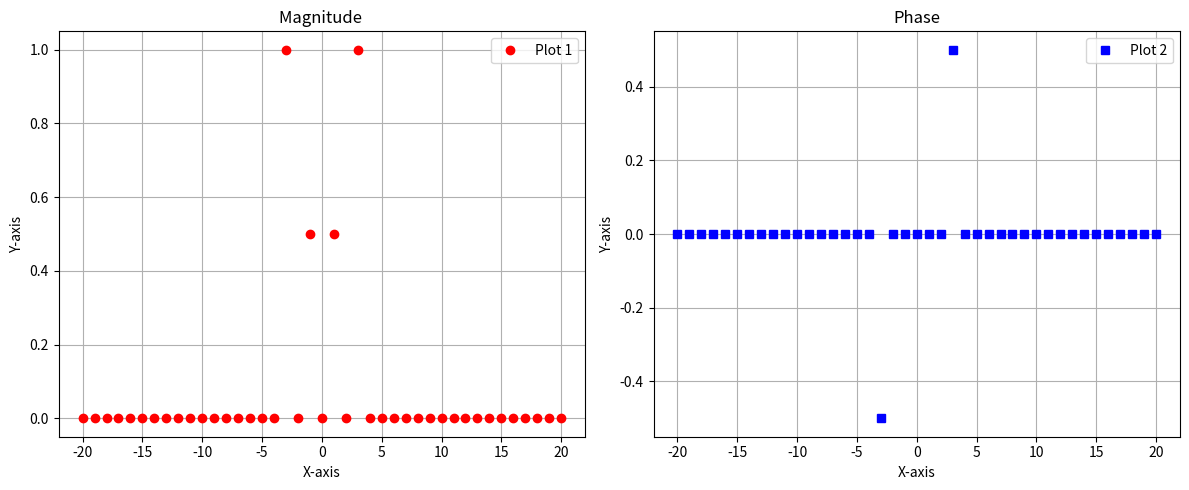

This chart was generated by the following Python code:
import numpy as np
import matplotlib.pyplot as plt

def x(t):
    return (np.cos(np.pi / 3 * t) + 2*np.cos(np.pi * t + np.pi/2))

t = np.linspace(0, 6, 6000)

def a(k):
    return 1/6 * np.trapz(x(t)* np.exp( -1j * k * np.pi / 3 * t) ,t)

x_axis = [i for i in range(-20,21)]
y_axis = []



for i in x_axis:
    y_axis.append(a(i))

y_axis_mag = []
y_axis_phase = []

for i in y_axis:
    mag = np.sqrt(i.real**2 + i.imag**2)
    if round(mag,3) == 0:
        y_axis_phase.append(0)
    else:
        phas = np.arctan( i.imag / i.real  )
        y_axis_phase.append(phas / np.pi)
    y_axis_mag.append(mag)


print("The period is 6, w_0 is pi/3")
print("The Fourier series representation is -j * e ^{-j*pi*t} + 0.5 * e ^{-j*pi*t / 3} + 0.5 *e ^{j*pi*t/3} + j * e^{j*pi*t}")
# -3 -> -j, -1 -> 0.5 , 1 -> 0.5, 3 -> j

x1 =  x_axis
y1 = y_axis_mag


x2 = x_axis
y2 = y_axis_phase

fig = plt.figure(figsize=(12, 5))


plt.subplot(1, 2, 1) 
plt.plot(x1, y1, marker='o', color='r', linestyle='',  label='Plot 1') 
plt.xlabel('X-axis')
plt.ylabel('Y-axis')
plt.title('Magnitude ')
plt.grid(True)
plt.legend()


plt.subplot(1, 2, 2)
plt.plot(x2, y2, marker='s', color='b', linestyle='',  label='Plot 2') 
plt.xlabel('X-axis')
plt.ylabel('Y-axis')
plt.title('Phase')
plt.grid(True)
plt.legend()

plt.tight_layout() 
plt.show()
